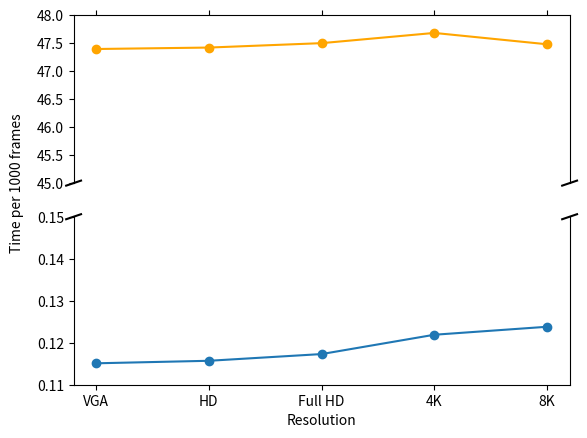

Here is the Python script that generated this plot:

from matplotlib import pyplot as plt

time_lut = [0.1151, 0.1157, 0.1173, 0.1219, 0.1238]
time_no_lut = [47.3949, 47.4208, 47.4995, 47.6820, 47.4795]
res = ["VGA", "HD", "Full HD", "4K", "8K"]

f, (ax, ax2) = plt.subplots(2, 1, sharex=True)

ax.plot(res, time_no_lut, marker='o', color='orange')
ax2.plot(res, time_lut, marker='o')

ax.set_ylim(45, 48)
ax2.set_ylim(0.11, 0.15)

ax.spines['bottom'].set_visible(False)
ax2.spines['top'].set_visible(False)

ax2.xaxis.tick_bottom()
# ax.tick_params(labeltop=False)  # don't put tick labels at the top
ax.xaxis.tick_top()

d = .015  # how big to make the diagonal lines in axes coordinates
# arguments to pass to plot, just so we don't keep repeating them
kwargs = dict(transform=ax.transAxes, color='k', clip_on=False)
ax.plot((-d, +d), (-d, +d), **kwargs)        # top-left diagonal
ax.plot((1 - d, 1 + d), (-d, +d), **kwargs)  # top-right diagonal

kwargs.update(transform=ax2.transAxes)  # switch to the bottom axes
ax2.plot((-d, +d), (1 - d, 1 + d), **kwargs)  # bottom-left diagonal
ax2.plot((1 - d, 1 + d), (1 - d, 1 + d), **kwargs)  # bottom-right diagonal

plt.xlabel("Resolution")
ax.set_ylabel("Time per 1000 frames")
ax.yaxis.set_label_coords(-0.1, 0)

plt.show()

